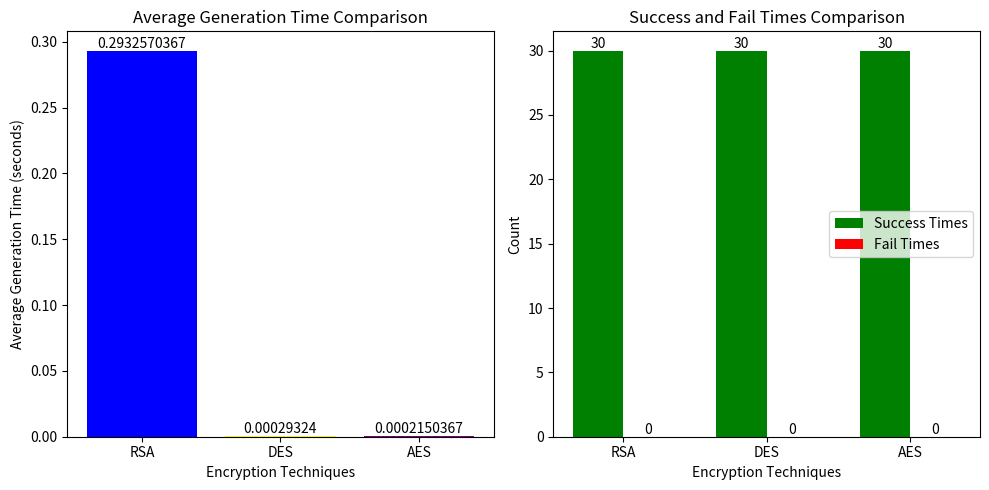

Write Python code to recreate this figure.
import matplotlib.pyplot as plt
import numpy as np

# Data from the result dictionary
techniques = ["RSA", "DES", "AES"]
avg_generation_time = [0.29325703667000, 0.00029324001000, 0.00021503665333]
success_times = [30, 30, 30]
fail_times = [0, 0, 0]

if __name__ == "__main__":
    # Creating a figure with subplots
    fig, (ax1, ax2) = plt.subplots(1, 2, figsize=(10, 5), num="Comparison of encryption techniques")

    # Subplot 1: Bar chart for average generation time
    bars1 = ax1.bar(techniques, avg_generation_time, color=["blue", "yellow", "purple"])
    ax1.set_xlabel("Encryption Techniques")
    ax1.set_ylabel("Average Generation Time (seconds)")
    ax1.set_title("Average Generation Time Comparison")

    # Adding labels to bars in the first subplot
    for bar in bars1:
        yval = bar.get_height()
        ax1.text(
            bar.get_x() + bar.get_width() / 2,
            yval,
            round(yval, 10),
            ha="center",
            va="bottom",
        )

    # Subplot 2: Grouped bar chart for success and fail times
    bar_width = 0.35
    index = np.arange(len(techniques))

    bars2 = ax2.bar(index, success_times, bar_width, label="Success Times", color="green")
    bars3 = ax2.bar(
        index + bar_width, fail_times, bar_width, label="Fail Times", color="red"
    )

    ax2.set_xlabel("Encryption Techniques")
    ax2.set_ylabel("Count")
    ax2.set_title("Success and Fail Times Comparison")
    ax2.set_xticks(index + bar_width / 2)
    ax2.set_xticklabels(techniques)
    ax2.legend()

    # Adding labels to bars in the second subplot
    for bar in bars2:
        yval = bar.get_height()
        ax2.text(
            bar.get_x() + bar.get_width() / 2, yval, int(yval), ha="center", va="bottom"
        )

    for bar in bars3:
        yval = bar.get_height()
        ax2.text(
            bar.get_x() + bar.get_width() / 2, yval, int(yval), ha="center", va="bottom"
        )

    # Display the combined plot
    plt.tight_layout()
    plt.show()